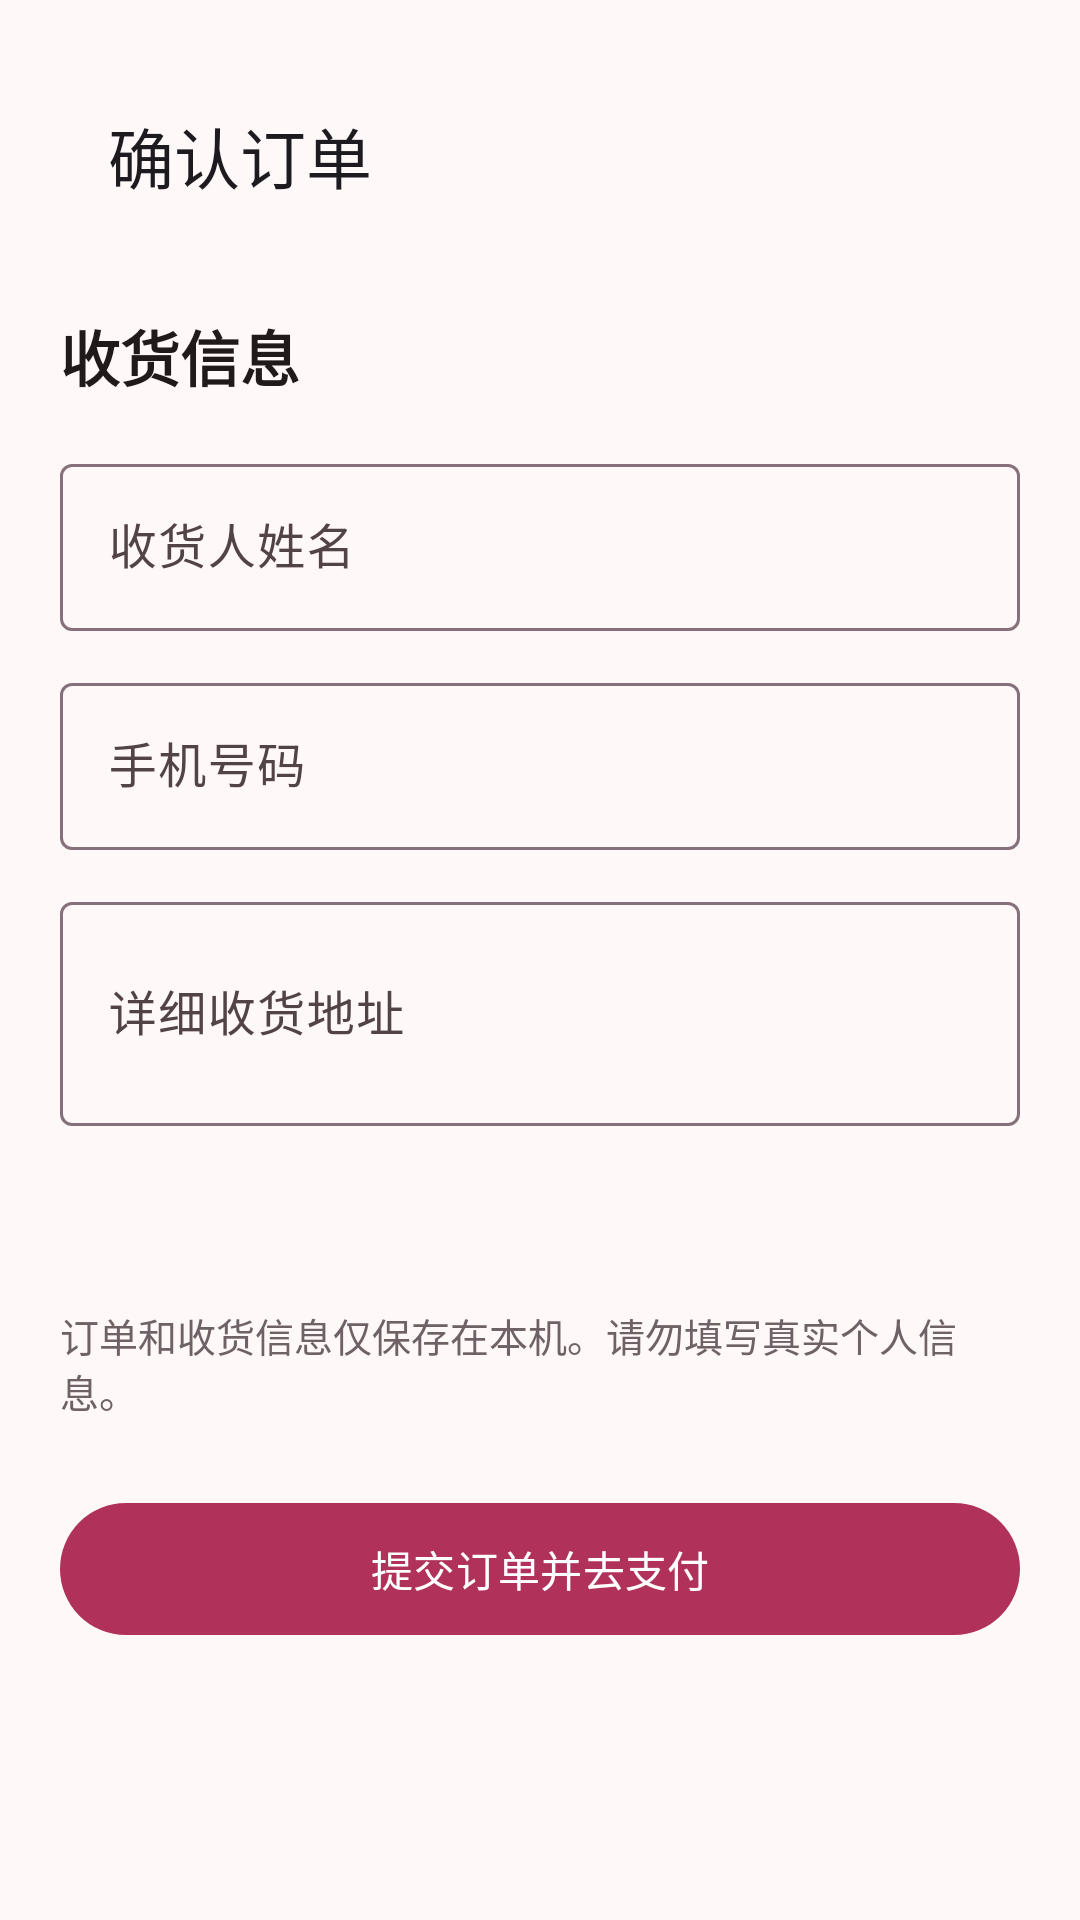

Layout XML and referenced resources for this Android screen:
<!-- AndroidManifest.xml: application theme Theme.FashionShop -->
<!-- res/layout/activity_checkout.xml -->
<?xml version="1.0" encoding="utf-8"?>
<ScrollView xmlns:android="http://schemas.android.com/apk/res/android"
    xmlns:app="http://schemas.android.com/apk/res-auto"
    android:layout_width="match_parent" android:layout_height="match_parent"
    android:fillViewport="true" android:fitsSystemWindows="true"
    android:background="?android:attr/colorBackground">
    <LinearLayout android:layout_width="match_parent" android:layout_height="wrap_content"
        android:orientation="vertical" android:padding="20dp">
        <com.google.android.material.appbar.MaterialToolbar
            android:id="@+id/checkout_toolbar" android:layout_width="match_parent"
            android:layout_height="wrap_content" app:navigationIcon="@drawable/ic_arrow_back"
            app:title="@string/checkout_title" />
        <TextView android:layout_width="match_parent" android:layout_height="wrap_content"
            android:layout_marginTop="20dp" android:text="@string/checkout_shipping_title"
            android:textColor="@color/on_background" android:textSize="20sp" android:textStyle="bold" />
        <com.google.android.material.textfield.TextInputLayout
            style="@style/Widget.Material3.TextInputLayout.OutlinedBox"
            android:layout_width="match_parent" android:layout_height="wrap_content"
            android:layout_marginTop="16dp" android:hint="@string/checkout_name_hint">
            <com.google.android.material.textfield.TextInputEditText android:id="@+id/checkout_name"
                android:layout_width="match_parent" android:layout_height="wrap_content"
                android:imeOptions="actionNext" android:inputType="text"
                android:maxLength="40" android:maxLines="1" />
        </com.google.android.material.textfield.TextInputLayout>
        <com.google.android.material.textfield.TextInputLayout
            style="@style/Widget.Material3.TextInputLayout.OutlinedBox"
            android:layout_width="match_parent" android:layout_height="wrap_content"
            android:layout_marginTop="12dp" android:hint="@string/checkout_phone_hint">
            <com.google.android.material.textfield.TextInputEditText android:id="@+id/checkout_phone"
                android:layout_width="match_parent" android:layout_height="wrap_content"
                android:inputType="phone" android:maxLength="11" android:maxLines="1" />
        </com.google.android.material.textfield.TextInputLayout>
        <com.google.android.material.textfield.TextInputLayout
            style="@style/Widget.Material3.TextInputLayout.OutlinedBox"
            android:layout_width="match_parent" android:layout_height="wrap_content"
            android:layout_marginTop="12dp" android:hint="@string/checkout_address_hint">
            <com.google.android.material.textfield.TextInputEditText android:id="@+id/checkout_address"
                android:layout_width="match_parent" android:layout_height="wrap_content"
                android:inputType="textMultiLine" android:maxLength="120" android:minLines="2" />
        </com.google.android.material.textfield.TextInputLayout>
        <TextView android:id="@+id/checkout_summary" android:layout_width="match_parent"
            android:layout_height="wrap_content" android:layout_marginTop="24dp"
            android:textColor="@color/price" android:textSize="18sp" android:textStyle="bold" />
        <TextView android:layout_width="match_parent" android:layout_height="wrap_content"
            android:layout_marginTop="12dp" android:text="@string/checkout_local_notice"
            android:textColor="@color/text_secondary" android:textSize="13sp" />
        <com.google.android.material.button.MaterialButton android:id="@+id/checkout_submit"
            android:layout_width="match_parent" android:layout_height="52dp"
            android:layout_marginTop="24dp" android:text="@string/checkout_submit" />
    </LinearLayout>
</ScrollView>
<!-- resources referenced by this layout -->
<resources>
  <color name="on_background">#201A1B</color>
  <color name="price">#B0325A</color>
  <color name="text_secondary">#6F6266</color>
  <string name="checkout_address_hint">详细收货地址</string>
  <string name="checkout_local_notice">订单和收货信息仅保存在本机。请勿填写真实个人信息。</string>
  <string name="checkout_name_hint">收货人姓名</string>
  <string name="checkout_phone_hint">手机号码</string>
  <string name="checkout_shipping_title">收货信息</string>
  <string name="checkout_submit">提交订单并去支付</string>
  <string name="checkout_title">确认订单</string>
  <style name="Theme.FashionShop" parent="Base.Theme.FashionShop" />
  <style name="Base.Theme.FashionShop" parent="Theme.Material3.Light.NoActionBar">
          <item name="colorPrimary">@color/primary</item>
          <item name="colorOnPrimary">@color/on_primary</item>
          <item name="colorPrimaryContainer">@color/primary_container</item>
          <item name="colorOnPrimaryContainer">@color/on_primary_container</item>
          <item name="colorSecondary">@color/secondary</item>
          <item name="colorOnSecondary">@color/on_secondary</item>
          <item name="android:colorBackground">@color/background</item>
          <item name="colorOnBackground">@color/on_background</item>
          <item name="colorSurface">@color/surface</item>
          <item name="colorOnSurface">@color/on_background</item>
          <item name="colorSurfaceVariant">@color/surface_variant</item>
          <item name="colorOnSurfaceVariant">@color/on_surface_variant</item>
          <item name="colorOutline">@color/outline</item>
          <item name="android:windowLightStatusBar">true</item>
          <item name="android:statusBarColor">@android:color/transparent</item>
          <item name="android:navigationBarColor">@android:color/transparent</item>
          <item name="android:windowBackground">@color/background</item>
      </style>
  <color name="primary">#B0325A</color>
  <color name="on_primary">#FFFFFFFF</color>
  <color name="primary_container">#FFD9E2</color>
  <color name="on_primary_container">#3F0018</color>
  <color name="secondary">#725C62</color>
  <color name="on_secondary">#FFFFFFFF</color>
  <color name="background">#FFF8F8</color>
  <color name="surface">#FFFFFFFF</color>
  <color name="surface_variant">#F4E4E8</color>
  <color name="on_surface_variant">#524347</color>
  <color name="outline">#86707A</color>
</resources>
